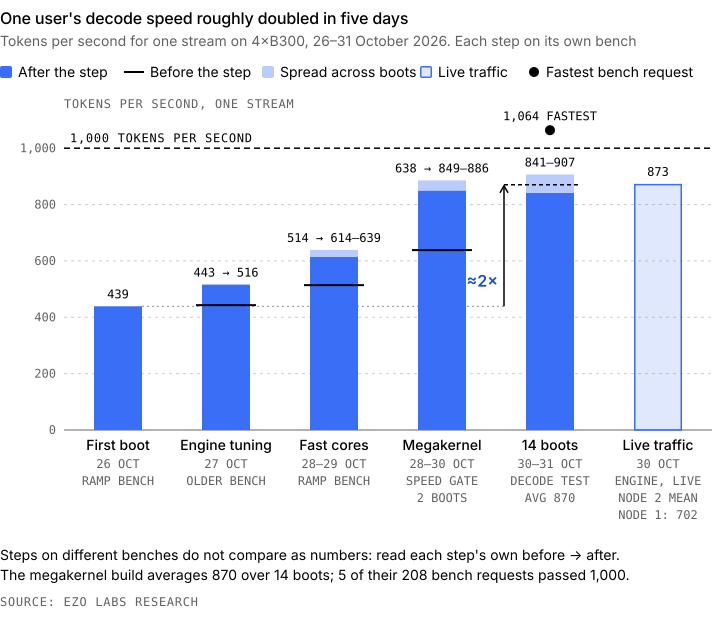

The data file committed next to this chart (first rows):
order, step, dates, bench, before_tok_s, after_low_tok_s, after_high_tok_s, average_tok_s, note
1, first boot, 2026-10-26, ramp bench, , 439, 439, , one stream on the first working setup
2, engine tuning, 2026-10-27, older command-line bench, 443, 516, 516, , a different bench from the ramp bench
3, fast host cores, 2026-10-28/29, ramp bench, 514, 614, 639, , scheduler pinned to the 16 fastest host …
4, megakernel with our B300 patch, 2026-10-28/30, speed gate, 638.4, 849.0, 885.8, , two megakernel boots against one boot of…
5, megakernel build as served (14 boots), 2026-10-30/31, decode test, , 840.9, 906.7, 870.2, range of 14 boot averages; 208 requests
5, fastest bench request, 2026-10-31, decode test, , 1064, 1064, , the fastest of the 208 requests; 5 of 20…
6, live traffic node 2, 2026-10-30, engine live, , 873.4, 873.4, , engine mean gap between tokens 1.145 ms …
6, live traffic node 1, 2026-10-30, engine live, , 702.2, 702.2, , engine mean gap between tokens 1.424 ms …
